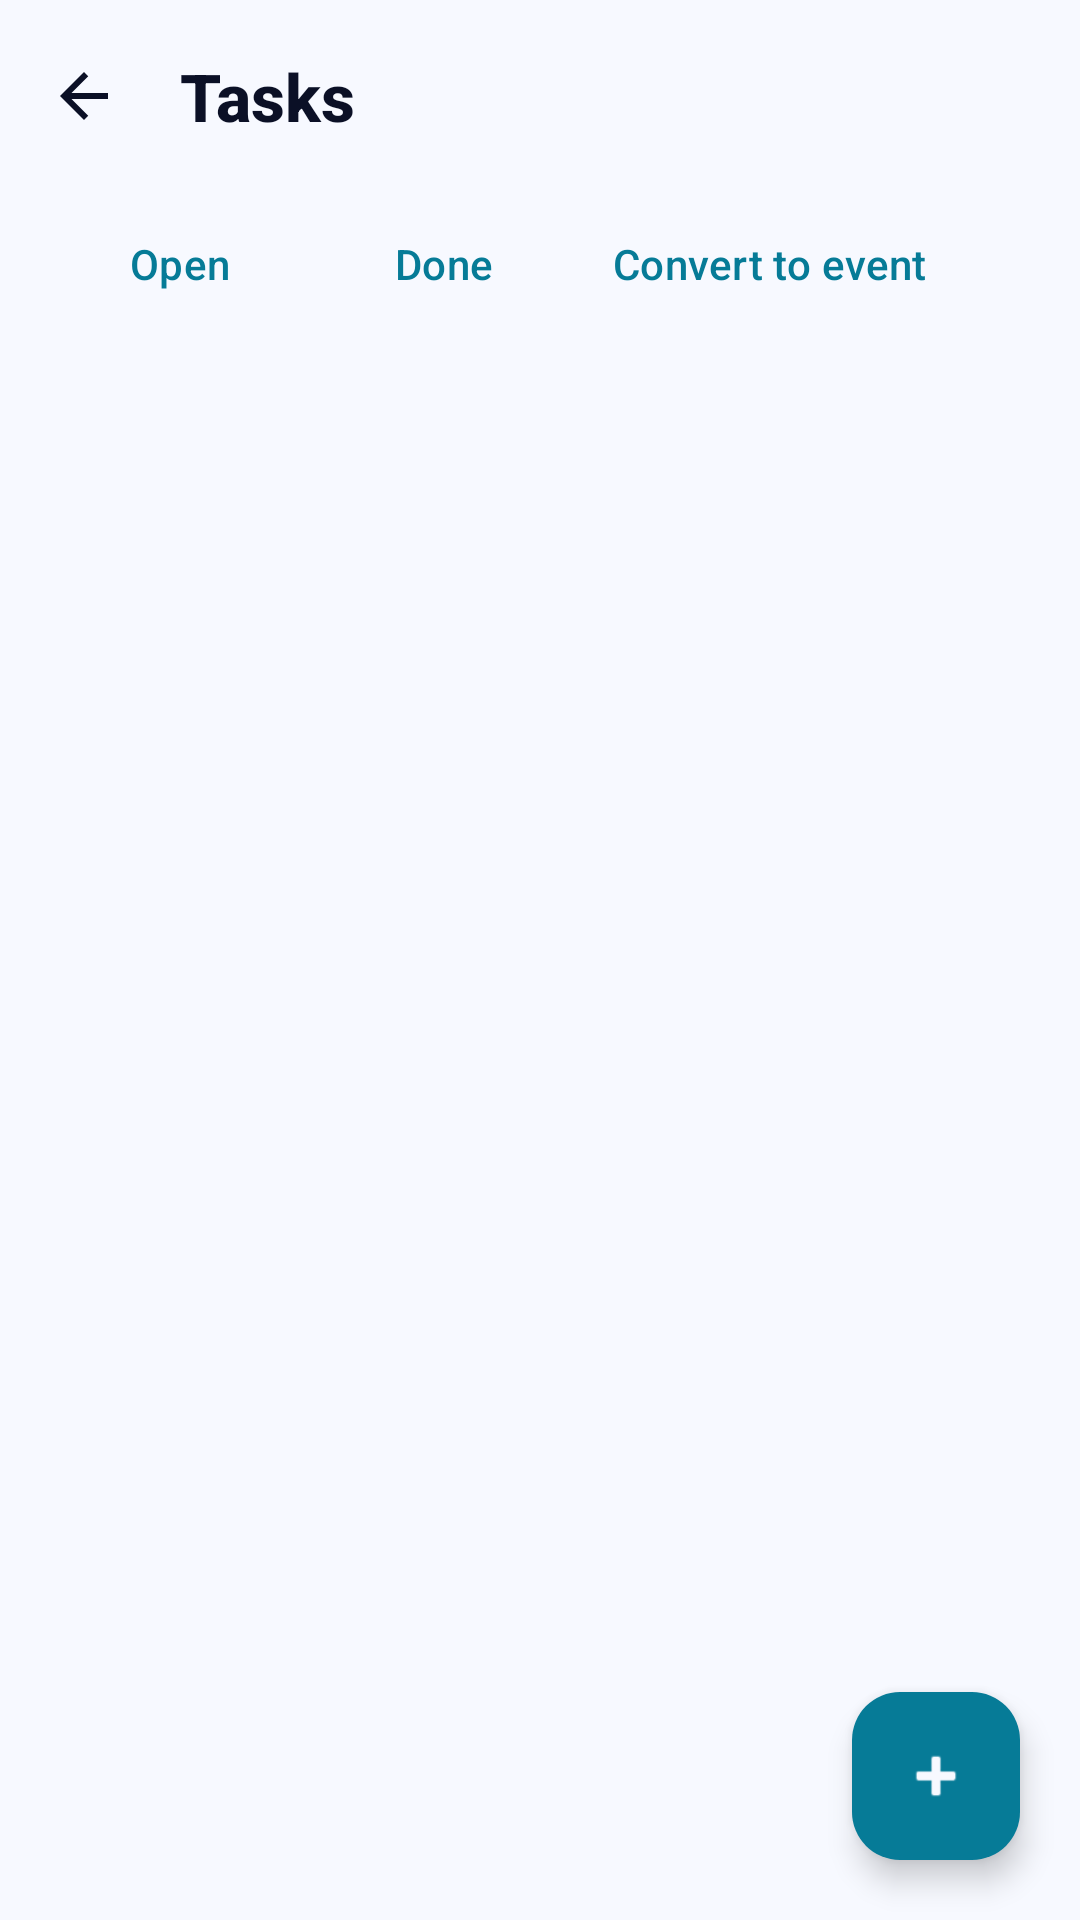

Produce the Android XML layout that renders to this screen, including the resource entries it uses.
<!-- AndroidManifest.xml: application theme Theme.SHSCalendar -->
<!-- res/layout/activity_tasks.xml -->
<?xml version="1.0" encoding="utf-8"?>
<LinearLayout xmlns:android="http://schemas.android.com/apk/res/android"
    xmlns:app="http://schemas.android.com/apk/res-auto"
    android:layout_width="match_parent"
    android:layout_height="match_parent"
    android:background="?android:attr/colorBackground"
    android:orientation="vertical">

    <com.google.android.material.appbar.MaterialToolbar
        android:id="@+id/tasks_toolbar"
        style="@style/SHS.TopBar"
        android:layout_width="match_parent"
        android:layout_height="wrap_content"
        app:navigationIcon="@drawable/ic_back"
        app:title="@string/tasks_title" />

    <LinearLayout
        android:layout_width="match_parent"
        android:layout_height="wrap_content"
        android:orientation="horizontal"
        android:paddingStart="@dimen/shs_screen_padding"
        android:paddingEnd="@dimen/shs_screen_padding">

        <com.google.android.material.button.MaterialButton
            android:id="@+id/tasks_filter_open"
            style="@style/Widget.Material3.Button.TextButton"
            android:layout_width="wrap_content"
            android:layout_height="wrap_content"
            android:text="@string/task_open" />

        <com.google.android.material.button.MaterialButton
            android:id="@+id/tasks_filter_done"
            style="@style/Widget.Material3.Button.TextButton"
            android:layout_width="wrap_content"
            android:layout_height="wrap_content"
            android:text="@string/task_done" />

        <com.google.android.material.button.MaterialButton
            android:id="@+id/tasks_convert"
            style="@style/Widget.Material3.Button.TextButton"
            android:layout_width="wrap_content"
            android:layout_height="wrap_content"
            android:text="@string/task_convert" />
    </LinearLayout>

    <FrameLayout
        android:layout_width="match_parent"
        android:layout_height="match_parent">

        <androidx.recyclerview.widget.RecyclerView
            android:id="@+id/tasks_list"
            android:layout_width="match_parent"
            android:layout_height="match_parent"
            android:clipToPadding="false"
            android:padding="@dimen/shs_screen_padding"
            android:paddingBottom="@dimen/shs_bottom_nav_height"
            android:scrollbars="vertical" />

        <TextView
            android:id="@+id/tasks_empty"
            style="@style/SHS.Text.Subtitle"
            android:layout_width="wrap_content"
            android:layout_height="wrap_content"
            android:layout_gravity="center"
            android:gravity="center"
            android:text="@string/tasks_empty"
            android:textColor="@color/shs_text_muted"
            android:visibility="gone" />

        <com.google.android.material.floatingactionbutton.FloatingActionButton
            android:id="@+id/tasks_add"
            android:layout_width="wrap_content"
            android:layout_height="wrap_content"
            android:layout_gravity="bottom|end"
            android:layout_margin="@dimen/shs_space_lg"
            android:layout_marginBottom="@dimen/shs_bottom_nav_height"
            android:contentDescription="@string/task_new"
            android:src="@android:drawable/ic_input_add"
            app:backgroundTint="@color/shs_cyan"
            app:tint="@color/shs_night" />
    </FrameLayout>
</LinearLayout>
<!-- resources referenced by this layout -->
<resources>
  <color name="shs_cyan">#067B97</color>
  <color name="shs_night">#F7F9FF</color>
  <color name="shs_text_muted">#5A6486</color>
  <dimen name="shs_bottom_nav_height">68dp</dimen>
  <dimen name="shs_screen_padding">16dp</dimen>
  <dimen name="shs_space_lg">20dp</dimen>
  <!-- drawable ic_back (drawable) -->
  <?xml version="1.0" encoding="utf-8"?>
  <vector xmlns:android="http://schemas.android.com/apk/res/android"
      android:width="24dp"
      android:height="24dp"
      android:tint="@color/shs_text_primary"
      android:viewportWidth="24"
      android:viewportHeight="24">
      <path
          android:fillColor="@color/shs_text_primary"
          android:pathData="M20,11H7.83l5.59,-5.59L12,4l-8,8 8,8 1.41,-1.41L7.83,13H20v-2z" />
  </vector>
  <string name="task_convert">Convert to event</string>
  <string name="task_done">Done</string>
  <string name="task_new">New task</string>
  <string name="task_open">Open</string>
  <string name="tasks_empty">No tasks yet. Tap + to add one.</string>
  <string name="tasks_title">Tasks</string>
  <style name="SHS.Text.Subtitle" parent="TextAppearance.AppCompat.Medium">
          <item name="android:textSize">@dimen/shs_text_subtitle</item>
          <item name="android:textColor">@color/shs_text_primary</item>
      </style>
  <style name="SHS.TopBar" parent="Widget.Material3.Toolbar">
          <item name="android:background">@color/shs_night</item>
          <item name="titleTextColor">@color/shs_text_primary</item>
          <item name="titleTextAppearance">@style/SHS.Text.Title</item>
      </style>
  <color name="shs_text_primary">#0B1026</color>
  <dimen name="shs_text_subtitle">18sp</dimen>
  <style name="SHS.Text.Title" parent="TextAppearance.AppCompat.Title">
          <item name="android:textSize">@dimen/shs_text_title</item>
          <item name="android:textColor">@color/shs_text_primary</item>
          <item name="android:textStyle">bold</item>
      </style>
  <style name="Theme.SHSParent" parent="Theme.Material3.Light.NoActionBar" />
  <color name="shs_text_on_accent">#FFFFFF</color>
  <color name="shs_cyan_deep">#CDEDF5</color>
  <color name="shs_teal">#0F766E</color>
  <color name="shs_teal_deep">#CFF3EE</color>
  <color name="shs_indigo">#4F46E5</color>
  <color name="shs_danger">#BE123C</color>
  <color name="shs_surface">#FFFFFF</color>
  <color name="shs_surface_high">#EEF2FB</color>
  <color name="shs_text_secondary">#414C70</color>
  <color name="shs_stroke">#C3CCE0</color>
  <color name="shs_nav_bg">#FFFFFF</color>
  <style name="Theme.SHSCalendar.Dialog" parent="ThemeOverlay.Material3.MaterialAlertDialog">
          <item name="colorSurface">@color/shs_surface_high</item>
          <item name="shapeAppearanceCornerLarge">@style/ShapeAppearance.SHSCalendar.Large</item>
      </style>
  <dimen name="shs_text_title">22sp</dimen>
  <style name="ShapeAppearance.SHSCalendar.Large" parent="ShapeAppearance.Material3.Corner.Large">
          <item name="cornerSize">@dimen/shs_radius_card</item>
      </style>
  <dimen name="shs_radius_card">22dp</dimen>
</resources>
